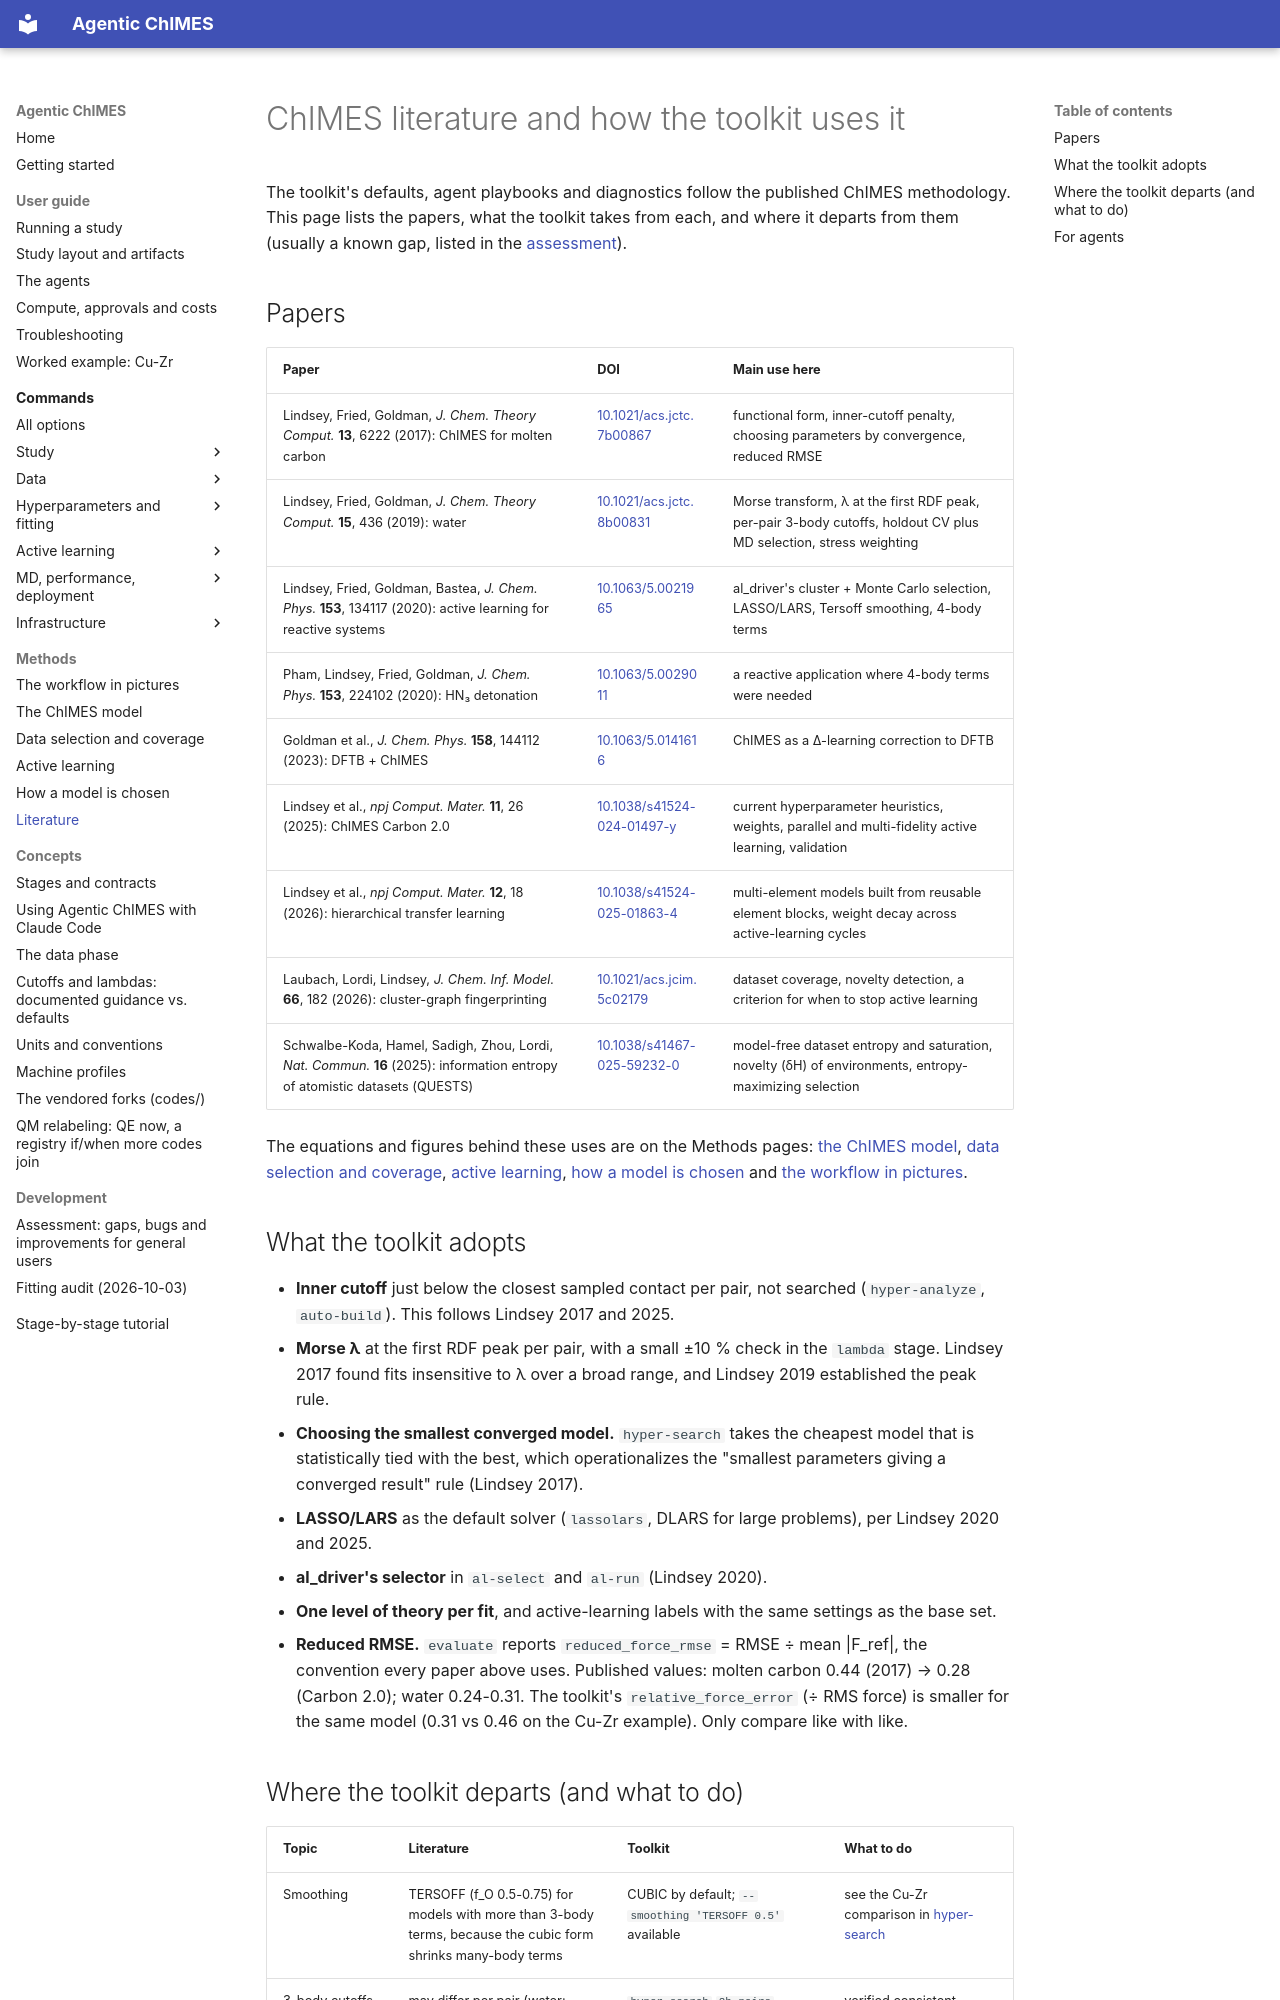

repository: laubachb/Agentic-ChIMES · page: concepts/literature/index.html · generator: mkdocs

# ChIMES literature and how the toolkit uses it

The toolkit's defaults, agent playbooks and diagnostics follow the published
ChIMES methodology. This page lists the papers, what the toolkit takes from
each, and where it departs from them (usually a known gap, listed in the
[assessment](../development/assessment.md)).

## Papers

| Paper | DOI | Main use here |
|---|---|---|
| Lindsey, Fried, Goldman, *J. Chem. Theory Comput.* **13**, 6222 (2017): ChIMES for molten carbon | [10.1021/acs.jctc.7b00867](https://doi.org/10.1021/acs.jctc.7b00867) | functional form, inner-cutoff penalty, choosing parameters by convergence, reduced RMSE |
| Lindsey, Fried, Goldman, *J. Chem. Theory Comput.* **15**, 436 (2019): water | [10.1021/acs.jctc.8b00831](https://doi.org/10.1021/acs.jctc.8b00831) | Morse transform, λ at the first RDF peak, per-pair 3-body cutoffs, holdout CV plus MD selection, stress weighting |
| Lindsey, Fried, Goldman, Bastea, *J. Chem. Phys.* **153**, 134117 (2020): active learning for reactive systems | [10.1063/5.0021965](https://doi.org/10.1063/5.0021965) | al_driver's cluster + Monte Carlo selection, LASSO/LARS, Tersoff smoothing, 4-body terms |
| Pham, Lindsey, Fried, Goldman, *J. Chem. Phys.* **153**, 224102 (2020): HN₃ detonation | [10.1063/5.0029011](https://doi.org/10.1063/5.0029011) | a reactive application where 4-body terms were needed |
| Goldman et al., *J. Chem. Phys.* **158**, 144112 (2023): DFTB + ChIMES | [10.1063/5.0141616](https://doi.org/10.1063/5.0141616) | ChIMES as a Δ-learning correction to DFTB |
| Lindsey et al., *npj Comput. Mater.* **11**, 26 (2025): ChIMES Carbon 2.0 | [10.1038/s41524-024-01497-y](https://doi.org/10.1038/s41524-024-01497-y) | current hyperparameter heuristics, weights, parallel and multi-fidelity active learning, validation |
| Lindsey et al., *npj Comput. Mater.* **12**, 18 (2026): hierarchical transfer learning | [10.1038/s41524-025-01863-4](https://doi.org/10.1038/s41524-025-01863-4) | multi-element models built from reusable element blocks, weight decay across active-learning cycles |
| Laubach, Lordi, Lindsey, *J. Chem. Inf. Model.* **66**, 182 (2026): cluster-graph fingerprinting | [10.1021/acs.jcim.5c02179](https://doi.org/10.1021/acs.jcim.5c02179) | dataset coverage, novelty detection, a criterion for when to stop active learning |
| Schwalbe-Koda, Hamel, Sadigh, Zhou, Lordi, *Nat. Commun.* **16** (2025): information entropy of atomistic datasets (QUESTS) | [10.1038/s41467-025-59232-0](https://doi.org/10.1038/s41467-025-59232-0) | model-free dataset entropy and saturation, novelty (δH) of environments, entropy-maximizing selection |

The equations and figures behind these uses are on the Methods pages:
[the ChIMES model](chimes_model.md), [data selection and coverage](data_selection.md),
[active learning](active_learning.md), [how a model is chosen](model_selection.md)
and [the workflow in pictures](workflow.md).

## What the toolkit adopts

- **Inner cutoff** just below the closest sampled contact per pair, not
  searched (`hyper-analyze`, `auto-build`). This follows Lindsey 2017 and
  2025.
- **Morse λ** at the first RDF peak per pair, with a small ±10 % check in the
  `lambda` stage. Lindsey 2017 found fits insensitive to λ over a broad
  range, and Lindsey 2019 established the peak rule.
- **Choosing the smallest converged model.** `hyper-search` takes the
  cheapest model that is statistically tied with the best, which
  operationalizes the "smallest parameters giving a converged result" rule
  (Lindsey 2017).
- **LASSO/LARS** as the default solver (`lassolars`, DLARS for large
  problems), per Lindsey 2020 and 2025.
- **al_driver's selector** in `al-select` and `al-run` (Lindsey 2020).
- **One level of theory per fit**, and active-learning labels with the same
  settings as the base set.
- **Reduced RMSE.** `evaluate` reports `reduced_force_rmse` = RMSE ÷ mean
  |F_ref|, the convention every paper above uses. Published values: molten
  carbon 0.44 (2017) → 0.28 (Carbon 2.0); water 0.24-0.31. The toolkit's
  `relative_force_error` (÷ RMS force) is smaller for the same model (0.31 vs
  0.46 on the Cu-Zr example). Only compare like with like.
